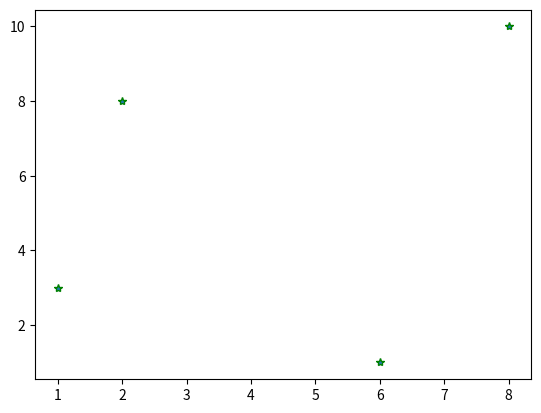

Write Python code to recreate this figure.
import matplotlib.pyplot as plt
import numpy as np


xpoints = np.array([1,2,6,8])
ypoints = np.array([3,8,1,10])

plt.plot(xpoints,ypoints,'*',mec = "green")
plt.show()